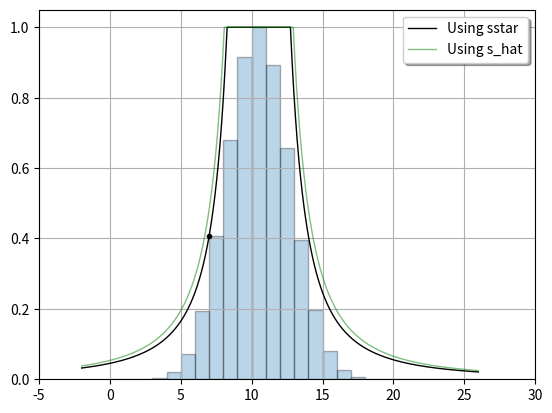

This figure's Python source:
"""
Create a plot similar to Figure 2 from [1]_.

[redacted]
   generating discrete random variates, Journal of Computational
   and Applied Mathematices 31 (1990) 181-189

"""

import math
import numpy as np
from scipy.stats import hypergeom
import matplotlib.pyplot as plt


def hypergeom_meanvar(ngood, nbad, nsample):
    total = ngood + nbad
    mu = nsample * ngood / total
    var = mu * (nbad/total) * (total - nsample)/(total - 1)
    return mu, var


def tablemtn(x, loc, scale):
    y = np.zeros(x.shape)
    z = (x - loc)/scale
    mask = (z >= -1) & (z <= 1)
    y[mask] = 0.25/scale
    y[~mask] = (0.25*scale / (x[~mask] - loc)**2)
    return y


# Use total=256, ngood=64, nsample=16 to recreate Figure 2.
total = 125
ngood = 25
nsample = 50

nbad = total - ngood

if nsample > total/2:
    raise ValueError('nsample must not be greater than total/2')
if ngood > total/2:
    raise ValueError('ngood must not be greater than total/2')

mu, var = hypergeom_meanvar(ngood, nbad, nsample)

k = np.arange(min(nsample, ngood) + 1)
p = hypergeom.pmf(k, total, ngood, nsample)
p /= p.max()

a = mu + 0.5
q = 1 - ngood/total

z = a - math.sqrt(2*a*q*(1 - nsample/total))

# Either kstar_floor or kstar_ceil is the optimal kstar
# (see Stadlober's thesis, page 82, between equations 5.18 and 5.19).
kstar_floor = math.floor(z)
kstar_ceil = math.ceil(z)
print("z =", z, "   kstar_floor =", kstar_floor, "   kstar_ceil =", kstar_ceil)
fstar_floor = p[kstar_floor]
fstar_ceil = p[kstar_ceil]
sstar_floor = (a - kstar_floor)*math.sqrt(fstar_floor)
sstar_ceil = (a - kstar_ceil)*math.sqrt(fstar_ceil)
print("sstar_floor =", sstar_floor, "   sstar_ceil =", sstar_ceil)

h1 = (4*sstar_ceil)*tablemtn(np.array(kstar_floor), loc=a, scale=sstar_ceil)
# h2 = (4*sstar_floor)*tablemtn(np.array(kstar_ceil), loc=a, scale=sstar_floor)
if h1 < p[kstar_floor]:
    kstar = kstar_floor
else:
    kstar = kstar_ceil
fstar = p[kstar]
sstar = (a - kstar)*math.sqrt(fstar)
print("sstar =", sstar)

# sstar is the scale of the table mountain function whose graph just touches
# the PMF (at kstar) of the probability distribution.
# s_hat is an overestimate of that value.  The advantage of using s_hat is that
# it is easier to compute.
c = np.sqrt(var + 0.5)
D1 = 1.7155277699214135
D2 = 0.8989161620588988
s_hat = 0.5*(D1*c + D2)
print("s_hat =", s_hat)

xx = np.linspace(-2, min(nsample, ngood)+1, 12000)

loc = a
yy = (4*sstar)*tablemtn(xx, loc=a, scale=sstar)

#yy_floor = (4*sstar_floor)*tablemtn(xx, loc=a, scale=sstar_floor)
#yy_ceil = (4*sstar_ceil)*tablemtn(xx, loc=a, scale=sstar_ceil)

yy_hat = (4*s_hat)*tablemtn(xx, loc=a, scale=s_hat)

plt.bar(k, p, align='edge', width=1, alpha=0.3, edgecolor='k')
plt.plot(xx, yy, 'k', linewidth=1, label="Using sstar")
#plt.plot(xx, yy_floor, 'k', linewidth=1)
#plt.plot(xx, yy_ceil, 'k--', linewidth=1)
plt.plot(xx, yy_hat, 'g', linewidth=1, alpha=0.5, label="Using s_hat")

plt.plot(kstar, p[kstar], 'k.')
#plt.plot(kstar_floor, p[kstar_floor], 'k.')
#plt.plot(kstar_ceil, p[kstar_ceil], 'k.')

#plt.plot(kstar_floor, (4*sstar_ceil)*tablemtn(np.array(kstar_floor), loc=a, scale=sstar_ceil), 'r.')
#plt.plot(kstar_ceil, (4*sstar_floor)*tablemtn(np.array(kstar_ceil), loc=a, scale=sstar_floor), 'r.')

#if (4*sstar_ceil)*tablemtn(np.array(kstar_floor), loc=a, scale=sstar_ceil) < p[kstar_floor]:
#    print("kstar_ceil is bad!")
#if (4*sstar_floor)*tablemtn(np.array(kstar_ceil), loc=a, scale=sstar_floor) < p[kstar_ceil]:
#    print("kstar_floor is bad!")

plt.xticks([t for t in plt.xticks()[0] if t == int(t)])
plt.grid(True)
plt.legend(shadow=True, framealpha=1)
plt.show()
